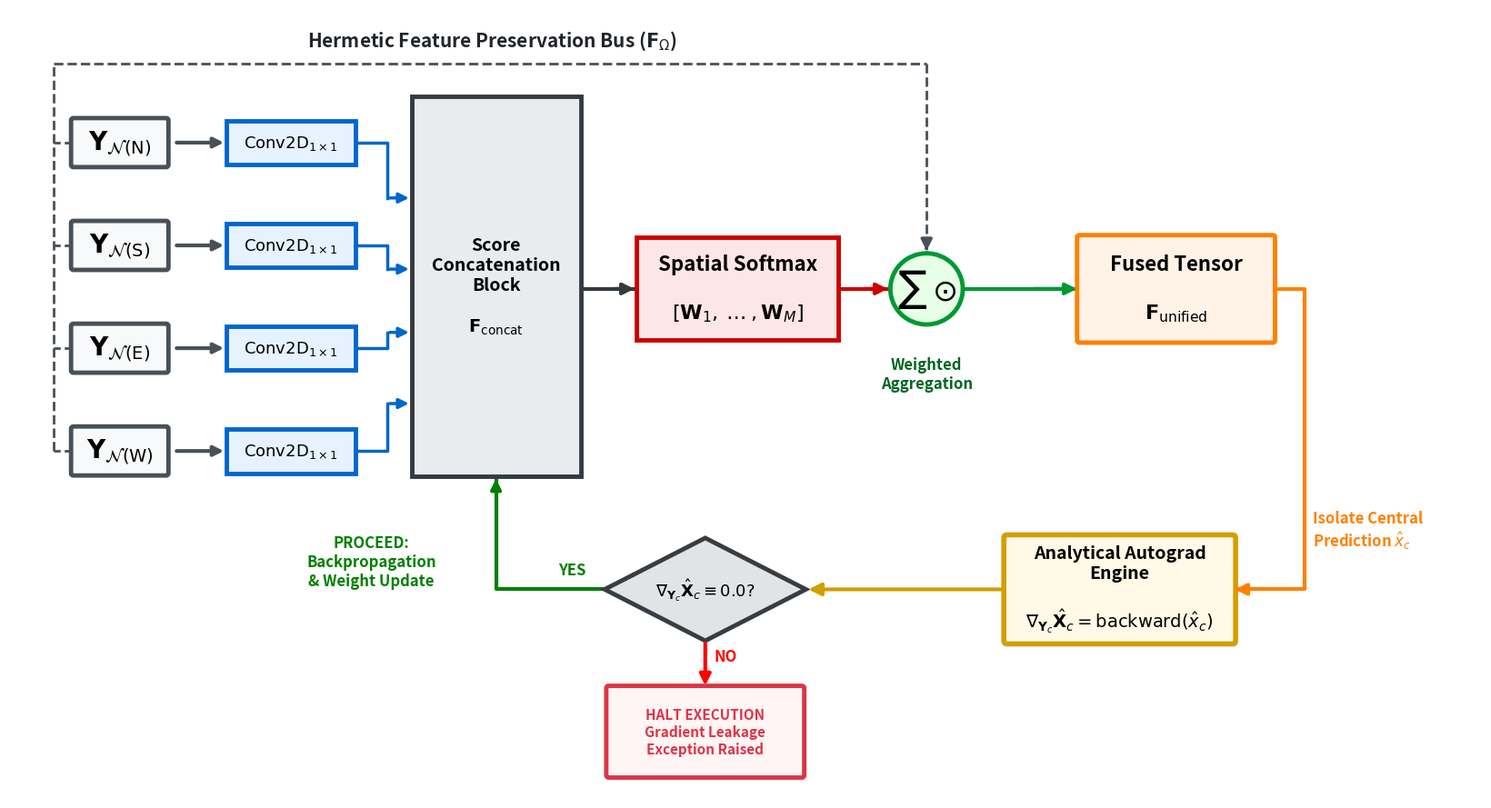

Reproduce this figure in Python.
# Self-Supervised BSN (Perfect HALT Box Bounds Layout)

import matplotlib.pyplot as plt
import matplotlib.patches as patches

# Canvas configuration optimized for massive visibility in IEEE templates
plt.rcParams['font.family'] = 'sans-serif'
fig, ax = plt.subplots(figsize=(16.5, 9.0), dpi=300) # Slightly taller canvas to close the NO loop cleanly

# =====================================================================
# 1. RIGID COORDINATE HARDWARE PATCH MAPPING & ARCHITECTURAL STREAMS
# =====================================================================
y_positions = [4.5, 3.2, 1.9, 0.6]
labels_inputs = [
    r"$\mathbf{Y}_{\mathcal{N}(\mathrm{N})}$", 
    r"$\mathbf{Y}_{\mathcal{N}(\mathrm{S})}$", 
    r"$\mathbf{Y}_{\mathcal{N}(\mathrm{E})}$", 
    r"$\mathbf{Y}_{\mathcal{N}(\mathrm{W})}$"
]

for y, l_in in zip(y_positions, labels_inputs):
    # Input Corrupted Neighborhood Nodes
    box_in = patches.FancyBboxPatch((0.0, y - 0.28), 1.15, 0.56, boxstyle="round,pad=0.03",
                                    facecolor="#F8F9FA", edgecolor="#495057", lw=3.5, zorder=3)
    ax.add_patch(box_in)
    ax.text(0.575, y, l_in, ha="center", va="center", fontsize=20, fontweight="bold", zorder=4)
    
    # Standalone Stream-Isolated 1x1 Conv Box
    box_conv1x1 = patches.Rectangle((1.9, y - 0.28), 1.6, 0.56, facecolor="#E6F2FF", edgecolor="#0066CC", lw=3.5, zorder=3)
    ax.add_patch(box_conv1x1)
    ax.text(2.7, y, r"$\mathrm{Conv2D}_{1 \times 1}$", ha="center", va="center", fontsize=13, fontweight="bold", zorder=4)
    
    # Feature streaming arrow
    ax.annotate("", xy=(1.9, y), xytext=(1.25, y),
                arrowprops=dict(arrowstyle="-|>", color="#495057", lw=3.0, mutation_scale=16), zorder=4)

# Score Concatenation Block
box_concat = patches.Rectangle((4.2, 0.28), 2.1, 4.8, facecolor="#E9ECEF", edgecolor="#343A40", lw=3.5, zorder=3)
ax.add_patch(box_concat)
box_concat_text = "Score\nConcatenation\nBlock\n\n" + r"$\mathbf{F}_{\mathrm{concat}}$"
ax.text(5.25, 2.68, box_concat_text, ha="center", va="center", fontsize=14, fontweight="bold", zorder=4)

# Spatial Softmax Probability Field Mapping Box
box_softmax = patches.Rectangle((7.0, 2.0), 2.5, 1.3, facecolor="#FFE6E6", edgecolor="#CC0000", lw=3.5, zorder=3)
ax.add_patch(box_softmax)
box_softmax_text = "Spatial Softmax\n\n" + r"$[\mathbf{W}_1, \dots, \mathbf{W}_M]$"
ax.text(8.25, 2.65, box_softmax_text, ha="center", va="center", fontsize=16, fontweight="bold", zorder=4)

# Weighted Aggregation Operator Circle
circle_op = patches.Circle((10.6, 2.65), 0.45, facecolor="#E6FFE6", edgecolor="#009933", lw=3.5, zorder=3)
ax.add_patch(circle_op)
ax.text(10.6, 2.65, r"$\sum \odot$", ha="center", va="center", fontsize=24, fontweight="bold", zorder=4)
ax.text(10.6, 1.8, "Weighted\nAggregation", ha="center", va="top", fontsize=12, color="#006622", fontweight="bold", zorder=4)

# Output Unified Latent Representation Box
box_output = patches.FancyBboxPatch((12.5, 2.0), 2.4, 1.3, boxstyle="round,pad=0.03",
                                     facecolor="#FFF2E6", edgecolor="#FF8000", lw=3.5, zorder=3)
ax.add_patch(box_output)
ax.text(13.7, 2.65, "Fused Tensor\n\n" + r"$\mathbf{F}_{\mathrm{unified}}$", 
        ha="center", va="center", fontsize=16, fontweight="bold", zorder=4)

# =====================================================================
# 2. ONLINE GRADIENT CHECKING & AUTOGRAD LOOP
# =====================================================================
box_autograd = patches.FancyBboxPatch((11.6, -1.8), 2.8, 1.3, boxstyle="round,pad=0.04",
                                      facecolor="#FFF9E6", edgecolor="#D39E00", lw=4.0, zorder=3)
ax.add_patch(box_autograd)
autograd_text = "Analytical Autograd\nEngine\n\n" + r"$\nabla_{\mathbf{Y}_c} \hat{\mathbf{X}}_c = \mathrm{backward}(\hat{x}_c)$"
ax.text(13.0, -1.15, autograd_text, ha="center", va="center", fontsize=14, fontweight="bold", zorder=4)

# Decision Diamond
diamond_switch = patches.Polygon([[7.85, -0.5], [9.1, -1.15], [7.85, -1.8], [6.6, -1.15]], 
                                 facecolor="#E2E3E5", edgecolor="#383D41", lw=3.5, zorder=3)
ax.add_patch(diamond_switch)
ax.text(7.85, -1.15, r"$\nabla_{\mathbf{Y}_c} \hat{\mathbf{X}}_c \equiv 0.0?$", ha="center", va="center", fontsize=13, fontweight="bold", zorder=4)

# CORRECCIÓN EXTREMA DE ALTURA: Ampliada de 0.8 a 1.1 para contener todo el texto sin desbordes
box_halt = patches.FancyBboxPatch((6.65, -3.5), 2.4, 1.1, boxstyle="round,pad=0.03",
                                    facecolor="#FFF5F5", edgecolor="#DC3545", lw=3.5, zorder=3)
ax.add_patch(box_halt)
# El texto se reposiciona verticalmente en Y = -2.95 para un empaque perfectamente centrado
ax.text(7.85, -2.95, "HALT EXECUTION\nGradient Leakage\nException Raised", color="#DC3545",
        ha="center", va="center", fontsize=11, fontweight="bold", zorder=4)

# Labels del rombo de decisión
ax.text(6.2, -0.9, "YES", color="green", ha="center", va="center", fontsize=12, fontweight="bold", zorder=4)
ax.text(8.1, -2.0, "NO", color="red", ha="center", va="center", fontsize=12, fontweight="bold", zorder=4)

# =====================================================================
# 3. INTER-BLOCK VECTOR STREAM ROUTING (PRECISE BOUNDS)
# =====================================================================
targets_concat_y = [3.8, 2.9, 2.1, 1.2]
for y_in, y_tar in zip(y_positions, targets_concat_y):
    ax.plot([3.5, 3.9, 3.9], [y_in, y_in, y_tar], color="#0066CC", lw=2.5, zorder=4)
    ax.annotate("", xy=(4.2, y_tar), xytext=(3.9, y_tar),
                arrowprops=dict(arrowstyle="-|>", color="#0066CC", lw=2.5, mutation_scale=16), zorder=4)

ax.plot([6.3, 7.0], [2.65, 2.65], color="#343A40", lw=3.0, zorder=2)
ax.plot([9.5, 10.15], [2.65, 2.65], color="#CC0000", lw=3.0, zorder=2)
ax.plot([11.05, 12.5], [2.65, 2.65], color="#009933", lw=3.0, zorder=2)

ax.annotate("", xy=(7.0, 2.65), xytext=(6.7, 2.65), arrowprops=dict(arrowstyle="-|>", color="#343A40", lw=3.0, mutation_scale=18), zorder=4)
ax.annotate("", xy=(10.15, 2.65), xytext=(9.8, 2.65), arrowprops=dict(arrowstyle="-|>", color="#CC0000", lw=3.0, mutation_scale=18), zorder=4)
ax.annotate("", xy=(12.5, 2.65), xytext=(11.9, 2.65), arrowprops=dict(arrowstyle="-|>", color="#009933", lw=3.0, mutation_scale=18), zorder=4)

# =====================================================================
# 4. HERMETIC PRES-BUS CON TRAZADO AEREO INTEGRAL
# =====================================================================
for y in y_positions:
    ax.plot([0.0, -0.25], [y, y], color="#495057", linestyle="--", lw=2.0, zorder=1)
ax.plot([-0.25, -0.25], [0.6, 5.5], color="#495057", linestyle="--", lw=2.0, zorder=1)
ax.plot([-0.25, 10.6], [5.5, 5.5], color="#495057", linestyle="--", lw=2.0, zorder=1)
ax.plot([10.6, 10.6], [5.5, 3.1], color="#495057", linestyle="--", lw=2.0, zorder=1)
ax.annotate("", xy=(10.6, 3.1), xytext=(10.6, 3.2), arrowprops=dict(arrowstyle="-|>", color="#495057", lw=2.5, mutation_scale=18), zorder=4)

ax.text(5.2, 5.8, r"Hermetic Feature Preservation Bus ($\mathbf{F}_{\Omega}$)", ha="center", va="center", fontsize=15, color="#212529", fontweight="bold", zorder=4)

# =====================================================================
# 5. CLOSING THE FEEDBACK VALIDATION LOOPS
# =====================================================================
# BUS ENVOLVENTE NARANJA
ax.plot([14.9, 15.3, 15.3, 14.4], [2.65, 2.65, -1.15, -1.15], color="#FF8000", lw=3.0, zorder=1)
ax.annotate("", xy=(14.4, -1.15), xytext=(14.5, -1.15), arrowprops=dict(arrowstyle="-|>", color="#FF8000", lw=3.0, mutation_scale=18), zorder=4)
ax.text(15.4, -0.4, "Isolate Central\nPrediction " + r"$\hat{x}_c$", ha="left", va="center", fontsize=12, color="#FF8000", fontweight="bold", zorder=4)

# BUS AMARILLO 
ax.annotate("", xy=(9.1, -1.15), xytext=(11.6, -1.15), arrowprops=dict(arrowstyle="-|>", color="#D39E00", lw=3.0, mutation_scale=20), zorder=4)

# CIERRE DEL ENLACE VERDE (YES)
ax.plot([6.6, 5.25, 5.25], [-1.15, -1.15, 0.28], color="green", lw=3.0, zorder=1)
ax.annotate("", xy=(5.25, 0.28), xytext=(5.25, 0.1), arrowprops=dict(arrowstyle="-|>", color="green", lw=3.0, mutation_scale=16), zorder=4)
ax.text(3.7, -0.8, "PROCEED:\nBackpropagation\n& Weight Update", color="green", ha="center", va="center", fontsize=12, fontweight="bold", zorder=4)

# CORRECCIÓN DE FLECHA ROJA (NO): Se conecta de forma exacta en el nuevo techo alto expandido de la caja (Y = -2.4)
ax.annotate("", xy=(7.85, -2.4), xytext=(7.85, -1.8), arrowprops=dict(arrowstyle="-|>", color="red", lw=3.0, mutation_scale=18), zorder=4)

# Ajuste de bordes
ax.set_xlim(-0.8, 17.5)
ax.set_ylim(-3.8, 6.2)
ax.axis('off')

plt.tight_layout()
plt.savefig('self_supervised_bsn_verification_flow.png', bbox_inches='tight', dpi=300)
plt.show()

print("Geometry completed.")
